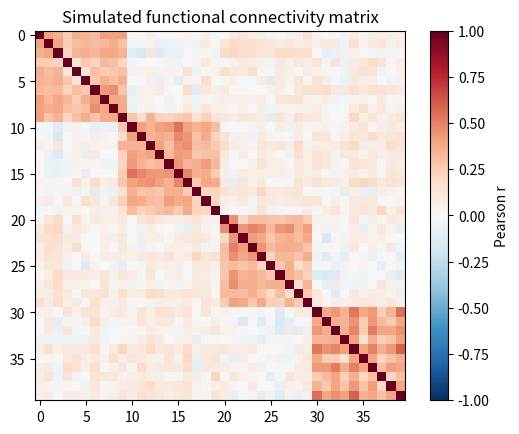
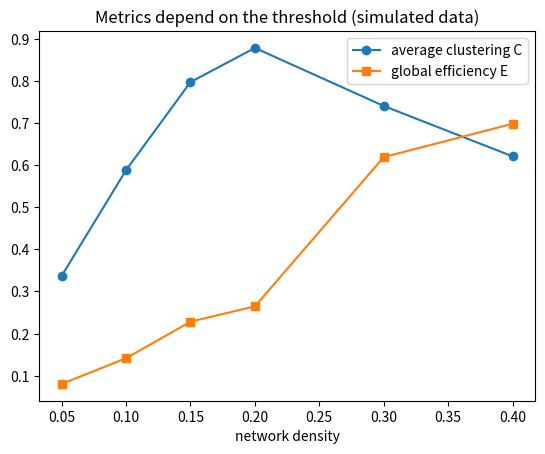
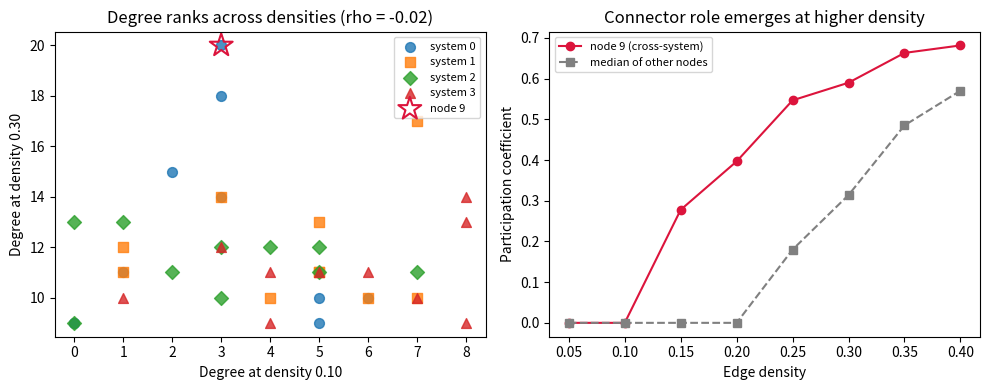
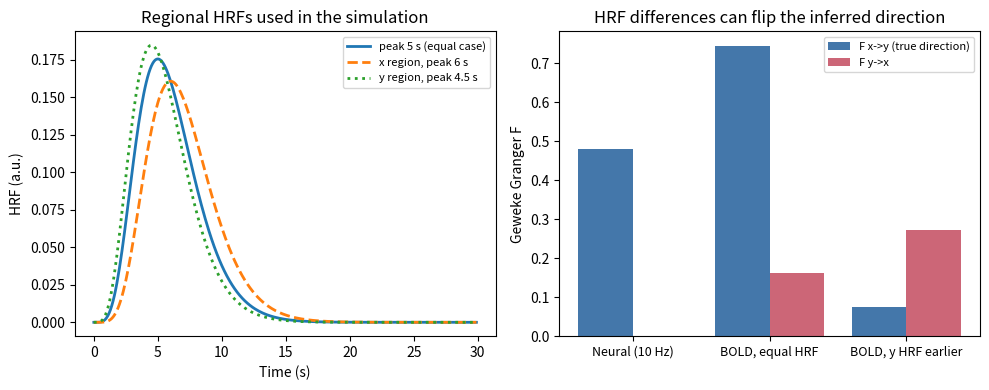
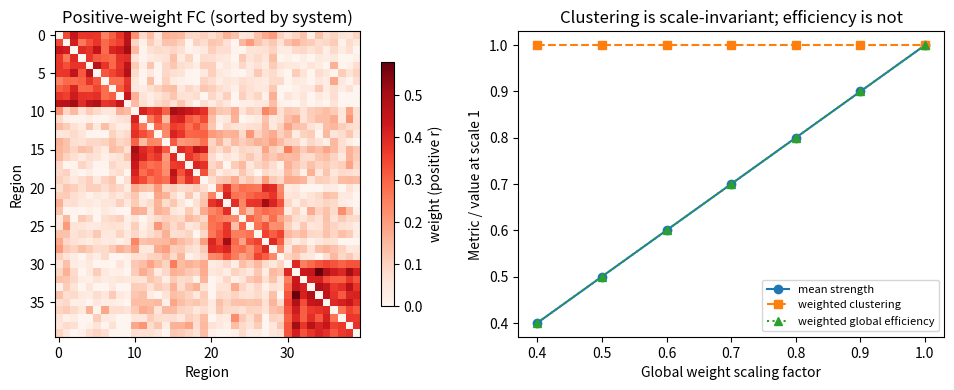
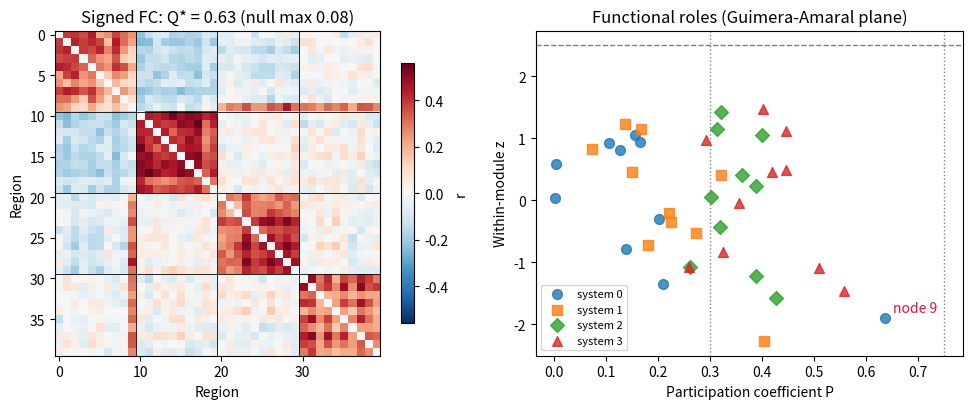
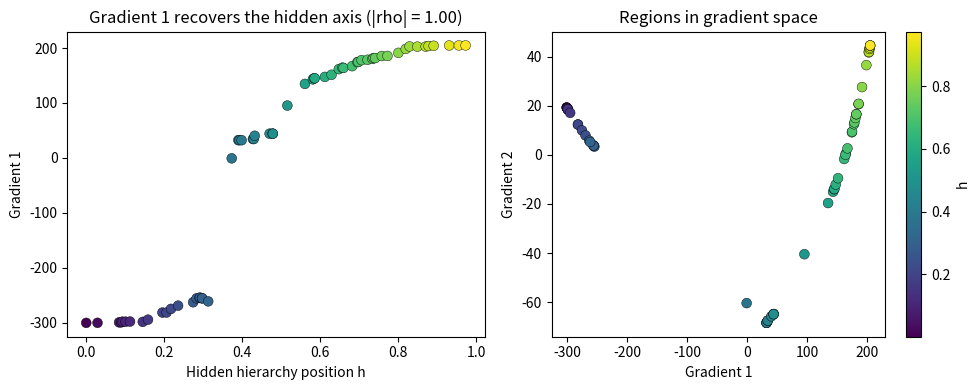
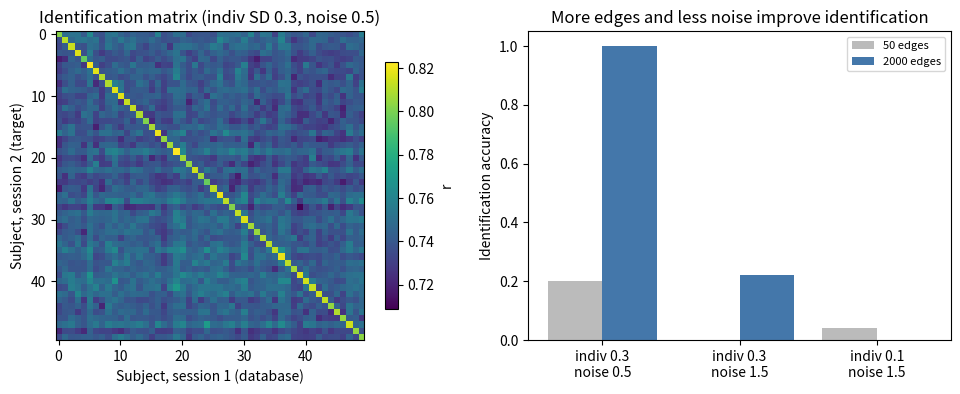
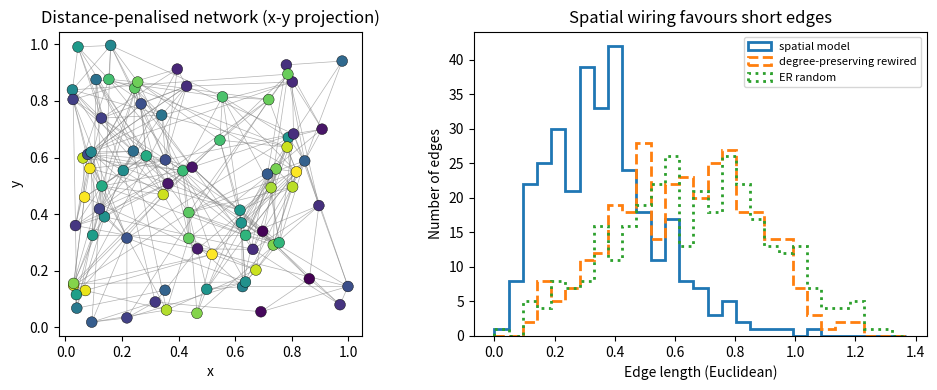
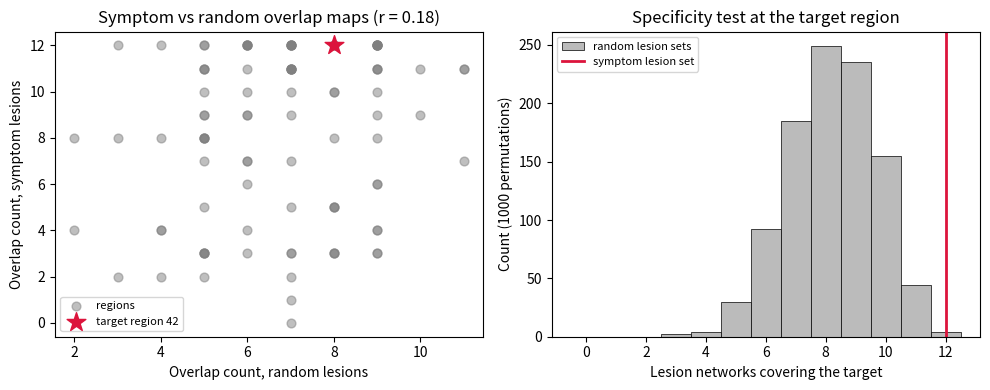

Python code for these plots, in order:
# 依赖：networkx>=3, numpy, scipy, matplotlib
# 数据：numpy 生成的模拟“BOLD”时间序列（模拟数据，仅用于演示方法，不代表真实人脑）。
# 输入格式：N×T 数组，每行是一个脑区（ROI）的平均时间序列，另有长度为 N 的功能系统标签。
# 模拟设定：40 个脑区分属 4 个功能系统（每个 10 个脑区），200 个时间点；
# 每个脑区的信号 = 所属系统的共同波动 + 微弱的全脑共同波动 + 独立噪声；
# 脑区 9 额外接收系统 1 的信号，模拟一个跨系统的连接枢纽。
# 真实数据可用 Nilearn 等工具按图谱提取 ROI 时间序列后，替换 simulate_bold 的输出。
# 后续示例（格兰杰因果、加权指标、含负权模块度、连接组梯度、指纹识别、空间嵌入、病变网络映射）
# 各自在单元内生成模拟数据，设定写在单元开头的注释中；所有单元可独立运行。

# %% 示例：从 ROI 时间序列估计功能连接矩阵
# 用皮尔逊相关得到 40×40 的功能连接矩阵 R，再做 Fisher z 变换（对角线先置 0，避免 artanh(1)=∞）。
# 输出：系统内与系统间的平均相关；热图中应呈现 4 个对角块，对应 4 个模拟功能系统。
# 系统间平均相关略大于 0，来自模拟中的全脑共同波动（类比真实数据中的全局信号）。
import numpy as np
import matplotlib.pyplot as plt

def simulate_bold(n_mod=4, per=10, T=200, seed=0):
    """模拟数据，仅用于演示方法。返回 (时间序列 N×T, 系统标签)。"""
    rng = np.random.default_rng(seed)
    labels = np.repeat(np.arange(n_mod), per)
    sys_sig = rng.standard_normal((n_mod, T))
    glob = rng.standard_normal(T)
    load = rng.uniform(0.4, 1.0, size=n_mod * per)   # 各脑区对本系统的载荷不同
    X = load[:, None] * sys_sig[labels] + 0.3 * glob + rng.standard_normal((n_mod * per, T))
    X[9] += 0.8 * sys_sig[1]                          # 脑区 9：跨系统连接枢纽
    return X, labels

X, labels = simulate_bold()
N = X.shape[0]

R = np.corrcoef(X)                 # 按行计算：每行一个脑区
R0 = R.copy()
np.fill_diagonal(R0, 0)
Z = np.arctanh(R0)                 # Fisher z，组水平统计通常在 z 上进行

same = labels[:, None] == labels[None, :]
off = ~np.eye(N, dtype=bool)
print("系统内平均 r =", round(R[same & off].mean(), 3))
print("系统间平均 r =", round(R[~same].mean(), 3))
print("Fisher z 的取值范围：", round(Z[off].min(), 2), "~", round(Z[off].max(), 2))

plt.imshow(R, cmap="RdBu_r", vmin=-1, vmax=1)
plt.colorbar(label="Pearson r")
plt.title("Simulated functional connectivity matrix")
plt.show()

# %% 示例：比例阈值下网络指标随密度变化
# proportional_threshold 保留 |r| 最大的前 density 比例的边，得到二值无向图。
# 在密度 0.05–0.40 上计算平均聚集系数 C、全局效率 E、连通分量数，并与同边数的 ER 随机图比较。
# 输出解读：E 随密度单调上升；C 先升后降（系统内的强边用完后，新增的是跨系统的弱边）；
# 低密度时网络断成多个分量；C/C_rand 随密度下降。
# 同一个相关矩阵在不同密度下给出不同的“拓扑”，只报告单一密度会使结论依赖于该选择。
import numpy as np
import networkx as nx
import matplotlib.pyplot as plt

def simulate_bold(n_mod=4, per=10, T=200, seed=0):
    rng = np.random.default_rng(seed)   # 模拟数据，仅用于演示方法
    labels = np.repeat(np.arange(n_mod), per)
    sys_sig = rng.standard_normal((n_mod, T))
    glob = rng.standard_normal(T)
    load = rng.uniform(0.4, 1.0, size=n_mod * per)
    X = load[:, None] * sys_sig[labels] + 0.3 * glob + rng.standard_normal((n_mod * per, T))
    X[9] += 0.8 * sys_sig[1]
    return X, labels

def proportional_threshold(R, density):
    """保留 |r| 最大的前 density 比例的边，返回含全部 N 个节点的无向图。"""
    N = R.shape[0]
    iu = np.triu_indices(N, k=1)
    w = np.abs(R[iu])
    m = int(round(density * len(w)))
    keep = np.argsort(w)[::-1][:m]
    G = nx.Graph()
    G.add_nodes_from(range(N))
    G.add_edges_from(zip(iu[0][keep], iu[1][keep]))
    return G

X, labels = simulate_bold()
R = np.corrcoef(X)
N = R.shape[0]

rows = []
for d in [0.05, 0.10, 0.15, 0.20, 0.30, 0.40]:
    G = proportional_threshold(R, d)
    Gr = nx.gnm_random_graph(N, G.number_of_edges(), seed=1)
    C, E = nx.average_clustering(G), nx.global_efficiency(G)
    Cr = nx.average_clustering(Gr)
    rows.append((d, C, E, nx.number_connected_components(G), C / max(Cr, 1e-9)))

print("密度   C      E      分量数  C/C_rand")
for d, C, E, nc, ratio in rows:
    print(f"{d:.2f}  {C:.3f}  {E:.3f}  {nc:5d}   {ratio:.2f}")

ds = [r[0] for r in rows]
plt.plot(ds, [r[1] for r in rows], "o-", label="average clustering C")
plt.plot(ds, [r[2] for r in rows], "s-", label="global efficiency E")
plt.xlabel("network density")
plt.legend()
plt.title("Metrics depend on the threshold (simulated data)")
plt.show()

# %% 示例：枢纽排序对阈值的依赖——度与参与系数
# 已知系统标签时，参与系数 P_i = 1 - Σ_s (k_is / k_i)^2，k_is 为节点 i 连到系统 s 的边数。
# 分别在密度 0.10 与 0.30 下列出度最高的 5 个脑区，并查看脑区 9（跨系统枢纽）的参与系数排名。
# 输出解读：密度 0.10 时度最高的是系统内载荷大的“省内”脑区，所有边都在系统内，
# 脑区 9 的跨系统边尚未进入网络，P[9] = 0；密度 0.30 时它的度和参与系数都位居前列；
# 两种密度下度排序的 Spearman 相关很低。真实数据中模块标签本身也是估计出来的，
# 因此枢纽结论应在多个密度、多个图谱下检查稳定性。
import numpy as np
import networkx as nx
from scipy.stats import spearmanr

def simulate_bold(n_mod=4, per=10, T=200, seed=0):
    rng = np.random.default_rng(seed)   # 模拟数据，仅用于演示方法
    labels = np.repeat(np.arange(n_mod), per)
    sys_sig = rng.standard_normal((n_mod, T))
    glob = rng.standard_normal(T)
    load = rng.uniform(0.4, 1.0, size=n_mod * per)
    X = load[:, None] * sys_sig[labels] + 0.3 * glob + rng.standard_normal((n_mod * per, T))
    X[9] += 0.8 * sys_sig[1]
    return X, labels

def proportional_threshold(R, density):
    N = R.shape[0]
    iu = np.triu_indices(N, k=1)
    w = np.abs(R[iu])
    m = int(round(density * len(w)))
    keep = np.argsort(w)[::-1][:m]
    G = nx.Graph()
    G.add_nodes_from(range(N))
    G.add_edges_from(zip(iu[0][keep], iu[1][keep]))
    return G

def participation(G, labels):
    """参与系数；度为 0 的节点记为 0。"""
    n_mod = labels.max() + 1
    P = np.zeros(G.number_of_nodes())
    for i in G.nodes():
        k = G.degree(i)
        if k == 0:
            continue
        kis = np.bincount([labels[j] for j in G.neighbors(i)], minlength=n_mod)
        P[i] = 1 - np.sum((kis / k) ** 2)
    return P

X, labels = simulate_bold()
R = np.corrcoef(X)

for d in [0.10, 0.30]:
    G = proportional_threshold(R, d)
    deg = np.array([G.degree(i) for i in G.nodes()])
    top = np.argsort(deg)[::-1][:5]
    P = participation(G, labels)
    rank9 = int((P > P[9]).sum()) + 1
    print(f"密度 {d:.2f}：度最高的 5 个脑区 = {top.tolist()}，度 = {deg[top].tolist()}")
    print(f"  脑区 9 的参与系数 = {P[9]:.2f}，在 40 个脑区中排第 {rank9}（并列计同名次）；"
          f"参与系数 > 0 的脑区共 {int((P > 0).sum())} 个")

deg10 = [d for _, d in proportional_threshold(R, 0.10).degree()]
deg30 = [d for _, d in proportional_threshold(R, 0.30).degree()]
rho, _ = spearmanr(deg10, deg30)
print("两种密度下度排序的 Spearman 相关 =", round(rho, 3))

import matplotlib.pyplot as plt
dens = np.linspace(0.05, 0.40, 8)
P9, Poth = [], []
for d in dens:
    Pd = participation(proportional_threshold(R, d), labels)
    P9.append(Pd[9]); Poth.append(np.median(np.delete(Pd, 9)))
deg10, deg30 = np.array(deg10), np.array(deg30)
fig, axes = plt.subplots(1, 2, figsize=(10, 4))
for m, mk in zip(range(4), "osD^"):
    idx = labels == m
    axes[0].scatter(deg10[idx], deg30[idx], marker=mk, s=50, alpha=0.8, label=f"system {m}")
axes[0].scatter(deg10[9], deg30[9], marker="*", s=300, facecolor="none", edgecolor="crimson", lw=1.5, label="node 9")
axes[0].set(xlabel="Degree at density 0.10", ylabel="Degree at density 0.30",
            title=f"Degree ranks across densities (rho = {rho:.2f})")
axes[0].legend(fontsize=8)
axes[1].plot(dens, P9, "o-", color="crimson", label="node 9 (cross-system)")
axes[1].plot(dens, Poth, "s--", color="gray", label="median of other nodes")
axes[1].set(xlabel="Edge density", ylabel="Participation coefficient", title="Connector role emerges at higher density")
axes[1].legend(fontsize=8)
plt.tight_layout(); plt.show()

# %% 示例：格兰杰因果——神经层面正确，经过区域不同的血流动力学延迟后可能反向
# 模拟两个脑区的“神经”信号：x 驱动 y（y_t 依赖 x_{t-1}），反向耦合为 0。
# granger_F 用最小二乘拟合 p 阶向量自回归，返回 Geweke 形式的 F_{x→y} = ln(受限残差方差 / 完整残差方差)。
# 然后把两路信号分别与峰值时间不同的伽马型血流动力学响应函数（HRF）卷积并降采样，模拟 BOLD：
# 情形 1：两区 HRF 相同；情形 2：被驱动的 y 区 HRF 峰值反而更早（区域间 HRF 差异约 1–2 秒在文献中常见）。
# 输出解读：神经信号上 F_{x→y} 远大于 F_{y→x}；HRF 相同时方向大体保留；
# y 区 HRF 更早时，BOLD 上的“因果方向”可能被削弱甚至反转。数值为模拟结果，仅说明机制。
import numpy as np
from scipy.stats import gamma

def granger_F(src, dst, p=2):
    """Geweke 形式的格兰杰因果量 F_{src→dst} = ln(var_restricted / var_full)。"""
    T = len(dst)
    Y = dst[p:]
    lags_dst = np.column_stack([dst[p - k:T - k] for k in range(1, p + 1)])
    lags_src = np.column_stack([src[p - k:T - k] for k in range(1, p + 1)])
    ones = np.ones((T - p, 1))
    Xr = np.hstack([ones, lags_dst])
    Xf = np.hstack([ones, lags_dst, lags_src])
    rr = Y - Xr @ np.linalg.lstsq(Xr, Y, rcond=None)[0]
    rf = Y - Xf @ np.linalg.lstsq(Xf, Y, rcond=None)[0]
    return np.log(rr.var() / rf.var())

def hrf(t, peak):
    """简化的单伽马 HRF，峰值约在 peak 秒（形状参数 a = peak + 1，尺度 1）。"""
    h = gamma.pdf(t, a=peak + 1, scale=1.0)
    return h / h.sum()

rng = np.random.default_rng(0)
dt, T = 0.1, 60000                       # 神经信号 10 Hz、共 6000 秒（模拟数据）
x = np.zeros(T); y = np.zeros(T)
for t in range(1, T):                    # 一阶自回归神经动力学，x → y，延迟 0.1 s
    x[t] = 0.9 * x[t - 1] + rng.standard_normal()
    y[t] = 0.9 * y[t - 1] + 0.5 * x[t - 1] + rng.standard_normal()

print(f"神经信号（10 Hz）：F_x→y = {granger_F(x, y):.3f}，F_y→x = {granger_F(y, x):.3f}")

th = np.arange(0, 30, dt)
step = int(2.0 / dt)                     # 降采样到 TR = 2 s
Fres = [(granger_F(x, y), granger_F(y, x))]   # 记录各情形的 F 值，供作图
for name, px, py in [("两区 HRF 峰值相同(5 s, 5 s)", 5.0, 5.0),
                     ("y 区 HRF 更早(x: 6 s, y: 4.5 s)", 6.0, 4.5)]:
    bx = np.convolve(x, hrf(th, px))[:T][::step]
    by = np.convolve(y, hrf(th, py))[:T][::step]
    bx = bx + 0.05 * bx.std() * rng.standard_normal(len(bx))   # 少量测量噪声
    by = by + 0.05 * by.std() * rng.standard_normal(len(by))
    fxy, fyx = granger_F(bx, by), granger_F(by, bx)
    verdict = "x→y" if fxy > fyx else "y→x"
    print(f"BOLD（TR=2 s），{name}：F_x→y = {fxy:.3f}，F_y→x = {fyx:.3f}，判定方向 {verdict}")
    Fres.append((fxy, fyx))

import matplotlib.pyplot as plt
fig, axes = plt.subplots(1, 2, figsize=(10, 4))
for pk, ls, lab in [(5.0, "-", "peak 5 s (equal case)"), (6.0, "--", "x region, peak 6 s"), (4.5, ":", "y region, peak 4.5 s")]:
    axes[0].plot(th, hrf(th, pk) / dt, ls, lw=2, label=lab)
axes[0].set(xlabel="Time (s)", ylabel="HRF (a.u.)", title="Regional HRFs used in the simulation")
axes[0].legend(fontsize=8)
Fres = np.array(Fres)
pos = np.arange(3)
axes[1].bar(pos - 0.2, Fres[:, 0], 0.4, color="#4477AA", label="F x->y (true direction)")
axes[1].bar(pos + 0.2, Fres[:, 1], 0.4, color="#CC6677", label="F y->x")
axes[1].set_xticks(pos, ["Neural (10 Hz)", "BOLD, equal HRF", "BOLD, y HRF earlier"], fontsize=9)
axes[1].set(ylabel="Geweke Granger F", title="HRF differences can flip the inferred direction")
axes[1].legend(fontsize=8)
plt.tight_layout(); plt.show()

# %% 示例：加权脑网络指标与权重归一化
# 用模拟的 4 系统功能连接矩阵（只保留正相关）构建加权网络，比较：
# 强度 s_i、Onnela 加权聚集系数（networkx 的 clustering(weight=...) 即此定义，权重先除以最大权重）、
# 加权全局效率（边长取 1/w，Dijkstra 最短路径），以及“对所有权重乘同一常数”后各指标是否改变。
# 输出解读：加权聚集系数对整体缩放不变（已按最大权重归一化）；加权效率随整体缩放成比例变化，
# 因此组间比较加权效率前要决定是否归一化（如除以最大权重或与保持强度的零模型之比），否则“效率差异”可能只是整体 FC 强度差异。
import numpy as np
import networkx as nx

def simulate_fc(n_mod=4, per=10, T=300, seed=0):
    rng = np.random.default_rng(seed)        # 模拟数据，仅用于演示方法
    labels = np.repeat(np.arange(n_mod), per)
    sys_sig = rng.standard_normal((n_mod, T))
    load = rng.uniform(0.4, 1.0, size=n_mod * per)
    X = load[:, None] * sys_sig[labels] + 0.3 * rng.standard_normal(T) + rng.standard_normal((n_mod * per, T))
    return np.corrcoef(X), labels

def weighted_graph(W):
    G = nx.Graph()
    N = W.shape[0]
    G.add_nodes_from(range(N))
    for i in range(N):
        for j in range(i + 1, N):
            if W[i, j] > 0:
                G.add_edge(i, j, weight=W[i, j], length=1.0 / W[i, j])
    return G

def weighted_global_efficiency(G):
    N = G.number_of_nodes()
    tot = 0.0
    for i, dist in nx.all_pairs_dijkstra_path_length(G, weight="length"):
        tot += sum(1.0 / d for j, d in dist.items() if j != i)
    return tot / (N * (N - 1))

R, labels = simulate_fc()
W = np.clip(R, 0, None)                       # 只保留正权（负权需另行处理）
np.fill_diagonal(W, 0)

for scale in [1.0, 0.7]:                      # 0.7：模拟整体 FC 减弱 30% 的“另一组”
    G = weighted_graph(scale * W)
    s = np.array([d for _, d in G.degree(weight="weight")])
    Cw = nx.average_clustering(G, weight="weight")
    Ew = weighted_global_efficiency(G)
    print(f"整体缩放 ×{scale}: 平均强度 = {s.mean():.3f}，加权聚集 = {Cw:.4f}，加权全局效率 = {Ew:.4f}")

G = weighted_graph(W)
s = np.array([d for _, d in G.degree(weight="weight")])
print("强度最高的 5 个节点：", np.argsort(s)[::-1][:5].tolist())
print("提示：权重整体乘 0.7，效率也乘 0.7；聚集系数不变。")

import matplotlib.pyplot as plt
scales = np.linspace(0.4, 1.0, 7)
met = []
for sc in scales:
    Gs = weighted_graph(sc * W)
    met.append([np.mean([d for _, d in Gs.degree(weight="weight")]),
                nx.average_clustering(Gs, weight="weight"), weighted_global_efficiency(Gs)])
met = np.array(met) / np.array(met)[-1]
fig, axes = plt.subplots(1, 2, figsize=(10, 4))
im = axes[0].imshow(W, cmap="Reds", vmin=0)
fig.colorbar(im, ax=axes[0], shrink=0.8, label="weight (positive r)")
axes[0].set(title="Positive-weight FC (sorted by system)", xlabel="Region", ylabel="Region")
for k, (mk, ls, lab) in enumerate([("o", "-", "mean strength"), ("s", "--", "weighted clustering"),
                                   ("^", ":", "weighted global efficiency")]):
    axes[1].plot(scales, met[:, k], marker=mk, ls=ls, label=lab)
axes[1].set(xlabel="Global weight scaling factor", ylabel="Metric / value at scale 1",
            title="Clustering is scale-invariant; efficiency is not")
axes[1].legend(fontsize=8)
plt.tight_layout(); plt.show()

# %% 示例：含负权的模块度与功能角色划分（Guimerà–Amaral 功能制图）
# 对含正负权的相关矩阵，用 Rubinov & Sporns (2011) 的非对称模块度
#   Q* = Q+ − [v−/(v+ + v−)] Q−
# 评价给定划分；再对正权网络计算模块内度 z 分数与参与系数 P，按 Guimerà & Amaral (2005) 的阈值
# （z ≥ 2.5 为枢纽；P 分界 0.30/0.75 用于枢纽）给节点分角色。
# 输出解读：真实系统划分的 Q* 明显高于随机打乱标签的 Q*；模拟中的跨系统节点 9 应有最高的 P。
# 小网络里很少有节点达到 z ≥ 2.5，这是该阈值源自大型网络的缘故，阈值不宜机械套用。
import numpy as np

def simulate_fc(n_mod=4, per=10, T=300, seed=1):
    rng = np.random.default_rng(seed)        # 模拟数据，仅用于演示方法
    labels = np.repeat(np.arange(n_mod), per)
    sys_sig = rng.standard_normal((n_mod, T))
    sys_sig[1] -= 0.6 * sys_sig[0]           # 系统 0 与 1 反相关，产生负权
    load = rng.uniform(0.4, 1.0, size=n_mod * per)
    X = load[:, None] * sys_sig[labels] + rng.standard_normal((n_mod * per, T))
    X[9] += 0.9 * sys_sig[2] + 0.9 * sys_sig[3]   # 节点 9：跨系统连接
    return np.corrcoef(X), labels

def modularity_signed(W, labels):
    """Rubinov & Sporns (2011) 非对称加权模块度 Q*。"""
    Wp, Wn = np.clip(W, 0, None), np.clip(-W, 0, None)
    same = labels[:, None] == labels[None, :]
    def q(A):
        v = A.sum()
        if v == 0:
            return 0.0, 0.0
        k = A.sum(1)
        return ((A - np.outer(k, k) / v) * same).sum() / v, v
    qp, vp = q(Wp)
    qn, vn = q(Wn)
    return qp - vn / (vp + vn) * qn

def roles(W, labels):
    """正权网络的模块内强度 z 分数与参与系数。"""
    A = np.clip(W, 0, None)
    k = A.sum(1)
    M = labels.max() + 1
    kis = np.column_stack([A[:, labels == m].sum(1) for m in range(M)])
    P = 1 - ((kis / k[:, None]) ** 2).sum(1)
    k_in = kis[np.arange(len(labels)), labels]
    z = np.zeros(len(labels))
    for m in range(M):
        idx = labels == m
        z[idx] = (k_in[idx] - k_in[idx].mean()) / (k_in[idx].std() + 1e-12)
    return z, P

R, labels = simulate_fc()
np.fill_diagonal(R, 0)
rng = np.random.default_rng(0)
q_true = modularity_signed(R, labels)
q_perm = [modularity_signed(R, rng.permutation(labels)) for _ in range(200)]
print(f"真实系统划分 Q* = {q_true:.3f}；随机标签 Q* 均值 = {np.mean(q_perm):.3f}，最大 = {np.max(q_perm):.3f}")
print("负权占全部权重绝对值的比例 =", round(np.clip(-R, 0, None).sum() / np.abs(R).sum(), 3))

z, P = roles(R, labels)
print("参与系数最高的 3 个节点：", np.argsort(P)[::-1][:3].tolist(), "P =", np.round(np.sort(P)[::-1][:3], 2).tolist())
print("模块内 z 最高的 3 个节点：", np.argsort(z)[::-1][:3].tolist(), "z =", np.round(np.sort(z)[::-1][:3], 2).tolist())
hub = z >= 2.5
print("z ≥ 2.5 的枢纽数 =", int(hub.sum()), "（40 个节点的小网络中通常为 0）")
for i in np.where(hub)[0]:
    role = "省内枢纽" if P[i] < 0.30 else ("连接枢纽" if P[i] < 0.75 else "交汇枢纽")
    print(f"  节点 {i}: z = {z[i]:.2f}, P = {P[i]:.2f} → {role}")

import matplotlib.pyplot as plt
fig, axes = plt.subplots(1, 2, figsize=(10, 4.2))
vmax = np.abs(R).max()
im = axes[0].imshow(R, cmap="RdBu_r", vmin=-vmax, vmax=vmax)
for b in np.where(np.diff(labels))[0] + 0.5:
    axes[0].axhline(b, color="k", lw=0.6); axes[0].axvline(b, color="k", lw=0.6)
fig.colorbar(im, ax=axes[0], shrink=0.8, label="r")
axes[0].set(title=f"Signed FC: Q* = {q_true:.2f} (null max {np.max(q_perm):.2f})", xlabel="Region", ylabel="Region")
for m, mk in zip(range(4), "osD^"):
    idx = labels == m
    axes[1].scatter(P[idx], z[idx], marker=mk, s=50, alpha=0.8, label=f"system {m}")
axes[1].annotate("node 9", (P[9], z[9]), xytext=(6, 4), textcoords="offset points", color="crimson")
axes[1].axhline(2.5, color="gray", ls="--", lw=1)
for x0 in (0.30, 0.75):
    axes[1].axvline(x0, color="gray", ls=":", lw=1)
axes[1].set(xlabel="Participation coefficient P", ylabel="Within-module z", title="Functional roles (Guimera-Amaral plane)")
axes[1].legend(fontsize=8)
plt.tight_layout(); plt.show()

# %% 示例：连接组梯度——扩散映射嵌入
# 模拟 60 个脑区沿一条隐藏的“感觉–联合”轴 h ∈ [0,1] 排列，FC 随 |h_i − h_j| 衰减，并加噪声。
# 按常见做法：每行只保留最强 10% 的连接，计算行向量的余弦相似度作为亲和矩阵 K，
# 做 α = 0.5 的扩散映射：先 K_α = D^{-α} K D^{-α}，再行归一化为马尔可夫矩阵，取非平凡特征向量。
# 输出解读：第一梯度与隐藏轴 h 的 Spearman 相关绝对值接近 1（梯度符号任意）；
# 第二梯度与隐藏轴的关系弱得多（它捕捉的是与第一梯度正交的次要变化）。梯度描述的是“连接模式的相似性”沿皮层的连续变化，而不是离散模块。
import numpy as np
from scipy.stats import spearmanr

rng = np.random.default_rng(3)                # 模拟数据，仅用于演示方法
N, T = 60, 400
h = np.sort(rng.uniform(0, 1, N))             # 隐藏的层级位置
C = np.exp(-np.abs(h[:, None] - h[None, :]) / 0.2)       # 真实协方差随层级距离衰减
L = np.linalg.cholesky(C + 1e-6 * np.eye(N))
X = L @ rng.standard_normal((N, T)) + 0.5 * rng.standard_normal((N, T))
R = np.corrcoef(X)
np.fill_diagonal(R, 0)

def diffusion_map(R, top=0.10, alpha=0.5, n_comp=3):
    A = R.copy()
    thr = np.quantile(A, 1 - top, axis=1, keepdims=True)
    A[A < thr] = 0                            # 每行保留最强 10%
    norms = np.linalg.norm(A, axis=1, keepdims=True)
    K = (A @ A.T) / (norms @ norms.T)         # 余弦相似度
    K = np.clip(K, 0, None)
    d = K.sum(1)
    Ka = K / np.outer(d ** alpha, d ** alpha)
    da = Ka.sum(1)
    S = Ka / np.sqrt(np.outer(da, da))        # 对称化，便于求特征分解
    vals, vecs = np.linalg.eigh(S)
    order = np.argsort(vals)[::-1]
    vals, vecs = vals[order], vecs[:, order]
    psi = vecs / vecs[:, [0]]                 # 还原为马尔可夫矩阵的右特征向量
    lam = vals[1:n_comp + 1]
    return psi[:, 1:n_comp + 1] * (lam / (1 - lam)), lam

grads, lam = diffusion_map(R)
rho1, _ = spearmanr(grads[:, 0], h)
rho2, _ = spearmanr(grads[:, 1], h)
print(f"梯度 1 与隐藏轴的 Spearman |ρ| = {abs(rho1):.3f}")
print(f"梯度 2 与隐藏轴的 Spearman |ρ| = {abs(rho2):.3f}")
print("前 3 个非平凡特征值：", np.round(lam, 3).tolist())

import matplotlib.pyplot as plt
fig, axes = plt.subplots(1, 2, figsize=(10, 4))
axes[0].scatter(h, grads[:, 0], c=h, cmap="viridis", s=50, edgecolor="k", lw=0.3)
axes[0].set(xlabel="Hidden hierarchy position h", ylabel="Gradient 1",
            title=f"Gradient 1 recovers the hidden axis (|rho| = {abs(rho1):.2f})")
sc = axes[1].scatter(grads[:, 0], grads[:, 1], c=h, cmap="viridis", s=50, edgecolor="k", lw=0.3)
fig.colorbar(sc, ax=axes[1], label="h")
axes[1].set(xlabel="Gradient 1", ylabel="Gradient 2", title="Regions in gradient space")
plt.tight_layout(); plt.show()

# %% 示例：功能连接指纹识别与差异可识别性
# 模拟 50 名被试、各两次扫描（session 1/2）。每人的 FC = 群体共同模式 + 个体特异模式 + 扫描噪声。
# 识别：对 session 2 的每个人，在 session 1 的“数据库”中找边向量相关最高的人，命中即识别正确（Finn 等, 2015 的思路）。
# 差异可识别性 I_diff = 同一人跨扫描相关的均值 − 不同人之间相关的均值（Amico & Goñi, 2018）。
# 输出解读：个体特异成分越强、使用的边越多，识别率和 I_diff 越高；
# 只用少量边或扫描噪声大（扫描时间短）时识别率下降。识别率高说明个体差异稳定，不等于这些差异与行为有关。
import numpy as np

rng = np.random.default_rng(7)                # 模拟数据，仅用于演示方法
N_sub, n_edge = 50, 2000
group = rng.standard_normal(n_edge)

def simulate(indiv_sd, noise_sd):
    indiv = indiv_sd * rng.standard_normal((N_sub, n_edge))
    s1 = group + indiv + noise_sd * rng.standard_normal((N_sub, n_edge))
    s2 = group + indiv + noise_sd * rng.standard_normal((N_sub, n_edge))
    return s1, s2

def identify(s1, s2, edges):
    a = s1[:, edges]; b = s2[:, edges]
    a = (a - a.mean(1, keepdims=True)) / a.std(1, keepdims=True)
    b = (b - b.mean(1, keepdims=True)) / b.std(1, keepdims=True)
    Cm = b @ a.T / len(edges)                 # 行：目标被试；列：数据库被试
    acc = np.mean(Cm.argmax(1) == np.arange(N_sub))
    i_self = np.mean(np.diag(Cm))
    i_other = (Cm.sum() - np.trace(Cm)) / (N_sub * (N_sub - 1))
    return acc, i_self - i_other

print("个体成分SD  扫描噪声SD  使用边数  识别率  I_diff")
acc_list = []                                 # 记录识别率，供作图
for indiv_sd, noise_sd in [(0.3, 0.5), (0.3, 1.5), (0.1, 1.5)]:
    s1, s2 = simulate(indiv_sd, noise_sd)
    for m in [50, 2000]:
        edges = rng.choice(n_edge, m, replace=False)
        acc, idiff = identify(s1, s2, edges)
        acc_list.append(acc)
        print(f"   {indiv_sd:.1f}        {noise_sd:.1f}       {m:5d}    {acc:.2f}   {idiff:.3f}")

import matplotlib.pyplot as plt
s1, s2 = simulate(0.3, 0.5)                   # 另抽一组数据画识别矩阵（全部边）
a = (s1 - s1.mean(1, keepdims=True)) / s1.std(1, keepdims=True)
b = (s2 - s2.mean(1, keepdims=True)) / s2.std(1, keepdims=True)
Cm = b @ a.T / n_edge
fig, axes = plt.subplots(1, 2, figsize=(10, 4))
im = axes[0].imshow(Cm, cmap="viridis")
fig.colorbar(im, ax=axes[0], shrink=0.8, label="r")
axes[0].set(xlabel="Subject, session 1 (database)", ylabel="Subject, session 2 (target)",
            title="Identification matrix (indiv SD 0.3, noise 0.5)")
acc_arr = np.array(acc_list).reshape(3, 2)
pos = np.arange(3)
axes[1].bar(pos - 0.2, acc_arr[:, 0], 0.4, color="#BBBBBB", label="50 edges")
axes[1].bar(pos + 0.2, acc_arr[:, 1], 0.4, color="#4477AA", label="2000 edges")
axes[1].set_xticks(pos, ["indiv 0.3\nnoise 0.5", "indiv 0.3\nnoise 1.5", "indiv 0.1\nnoise 1.5"])
axes[1].set(ylabel="Identification accuracy", ylim=(0, 1.05), title="More edges and less noise improve identification")
axes[1].legend(fontsize=8)
plt.tight_layout(); plt.show()

# %% 示例：空间嵌入与布线代价——距离惩罚生成模型 vs 度保持随机化
# 在单位立方体内随机放置 80 个“脑区”，按 P(i~j) ∝ exp(−d_ij/λ) 生成空间网络（布线倾向短程）。
# 比较三者的总布线长度 Σ d_ij 与平均聚集系数：空间网络、同度序列的随机重连网络、同边数 ER 网络。
# 输出解读：空间网络的布线长度远低于两种随机网络，聚集系数则更高——
# 仅凭“节省布线”就能产生高聚集与模块化，因此用不保留空间信息的零模型检验脑网络的“小世界”会高估其特殊性。
import numpy as np
import networkx as nx

rng = np.random.default_rng(11)               # 模拟数据，仅用于演示方法
N, m_target, lam = 80, 320, 0.15
pos = rng.uniform(0, 1, (N, 3))
D = np.linalg.norm(pos[:, None] - pos[None, :], axis=2)
iu = np.triu_indices(N, 1)
p = np.exp(-D[iu] / lam)
p /= p.sum()
chosen = rng.choice(len(p), m_target, replace=False, p=p)
G = nx.Graph()
G.add_nodes_from(range(N))
G.add_edges_from(zip(iu[0][chosen], iu[1][chosen]))

def wiring(G):
    return sum(D[u, v] for u, v in G.edges())

Gr = G.copy()
nx.double_edge_swap(Gr, nswap=10 * G.number_of_edges(), max_tries=10 ** 6, seed=1)
Ge = nx.gnm_random_graph(N, G.number_of_edges(), seed=2)
for name, H in [("空间网络", G), ("度保持重连", Gr), ("ER 随机网络", Ge)]:
    print(f"{name:8s}: 边数 = {H.number_of_edges()}, 总布线长度 = {wiring(H):7.1f}, "
          f"平均聚集系数 = {nx.average_clustering(H):.3f}")

lens = np.array([D[u, v] for u, v in G.edges()])
print("空间网络中边长的中位数 =", round(float(np.median(lens)), 3),
      "；全部节点对距离的中位数 =", round(float(np.median(D[iu])), 3))

import matplotlib.pyplot as plt
fig, axes = plt.subplots(1, 2, figsize=(10, 4))
for u, v in G.edges():
    axes[0].plot(pos[[u, v], 0], pos[[u, v], 1], color="gray", lw=0.5, alpha=0.6)
axes[0].scatter(pos[:, 0], pos[:, 1], s=60, c=pos[:, 2], cmap="viridis", edgecolor="k", lw=0.3, zorder=3)
axes[0].set(xlabel="x", ylabel="y", title="Distance-penalised network (x-y projection)", aspect="equal")
bins = np.linspace(0, D.max(), 30)
for H, ls, lab in [(G, "-", "spatial model"), (Gr, "--", "degree-preserving rewired"), (Ge, ":", "ER random")]:
    axes[1].hist([D[u, v] for u, v in H.edges()], bins=bins, histtype="step", ls=ls, lw=2, label=lab)
axes[1].set(xlabel="Edge length (Euclidean)", ylabel="Number of edges", title="Spatial wiring favours short edges")
axes[1].legend(fontsize=8)
plt.tight_layout(); plt.show()

# %% 示例：病变网络映射（LNM）的原理与特异性检验
# 用模拟的“规范连接组”：100 个脑区，FC 由少数几个共享成分 + 噪声产生，其中第 0 个成分方差最大（全脑主轴）。
# 设 A 组 12 个“病灶”位置各不相同，但都与目标区 T 有较强 FC；B 组为 12 个随机位置的病灶。
# LNM：取每个病灶区与全脑的 FC 向量（病灶网络），二值化（|r| 大于阈值）后叠加，得到重叠图。
# 输出解读：A 组的重叠图在目标区 T 处排名第一，置换检验显著；但随机病灶也覆盖了目标区的大部分，
# 而且两组的平均病灶网络与 FC 第一主成分的相关同样高——叠加 FC 行向量会反复取样同一个连接组的主轴，
# 这正是 van den Heuvel 等（2026）对 LNM 特异性的质疑。
# 因此必须与对照病灶组比较（特异性检验），而不只报告重叠峰。
import numpy as np

rng = np.random.default_rng(5)                # 模拟数据，仅用于演示方法
N, T, K = 100, 600, 5
load = rng.standard_normal((N, K)) * np.array([1.0, 0.9, 0.9, 0.7, 0.7])
load[:, 0] = np.abs(load[:, 0]) + 0.3           # 第 0 个成分：全脑同号的主轴（类似全局信号/主梯度）
X = load @ rng.standard_normal((K, T)) + rng.standard_normal((N, T))
R = np.corrcoef(X)
np.fill_diagonal(R, 0)
target = 42

cand = np.argsort(R[target])[::-1]
lesions_A = cand[:12]                          # 与目标区 FC 最强的 12 个区域作为“症状组”病灶
lesions_B = rng.choice(np.setdiff1d(np.arange(N), [target]), 12, replace=False)

def overlap(lesions, thr=0.25):
    return (np.abs(R[lesions]) > thr).sum(0)

ovA, ovB = overlap(lesions_A), overlap(lesions_B)
rankA = int((ovA > ovA[target]).sum()) + 1
rankB = int((ovB > ovB[target]).sum()) + 1
print(f"症状组：目标区 {target} 被 {ovA[target]}/12 个病灶网络覆盖，在 {N} 个区域中排第 {rankA}")
print(f"随机组：目标区被 {ovB[target]}/12 个病灶网络覆盖，排第 {rankB}")
print("两组重叠图之间的相关 =", round(np.corrcoef(ovA, ovB)[0, 1], 3))

w, V = np.linalg.eigh(R)
pc1 = V[:, -1]
mapA = R[lesions_A].mean(0)
mapB = R[lesions_B].mean(0)
print("症状组平均病灶网络与 FC 第一主成分的 |相关| =", round(abs(np.corrcoef(mapA, pc1)[0, 1]), 3))
print("随机组平均病灶网络与 FC 第一主成分的 |相关| =", round(abs(np.corrcoef(mapB, pc1)[0, 1]), 3))
# 特异性检验：在目标区上，症状组覆盖数是否超过 1000 组随机病灶的分布
null = np.array([overlap(rng.choice(np.setdiff1d(np.arange(N), [target]), 12, replace=False))[target]
                 for _ in range(1000)])
print("目标区覆盖数的置换 p 值 =", round((np.sum(null >= ovA[target]) + 1) / 1001, 4))

import matplotlib.pyplot as plt
fig, axes = plt.subplots(1, 2, figsize=(10, 4))
axes[0].scatter(ovB, ovA, s=40, color="gray", alpha=0.5, label="regions")
axes[0].scatter(ovB[target], ovA[target], s=200, marker="*", color="crimson", label=f"target region {target}")
axes[0].set(xlabel="Overlap count, random lesions", ylabel="Overlap count, symptom lesions",
            title=f"Symptom vs random overlap maps (r = {np.corrcoef(ovA, ovB)[0, 1]:.2f})")
axes[0].legend(fontsize=8)
axes[1].hist(null, bins=np.arange(-0.5, 13.5), color="#BBBBBB", edgecolor="k", lw=0.5, label="random lesion sets")
axes[1].axvline(ovA[target], color="crimson", lw=2, label="symptom lesion set")
axes[1].set(xlabel="Lesion networks covering the target", ylabel="Count (1000 permutations)",
            title="Specificity test at the target region")
axes[1].legend(fontsize=8)
plt.tight_layout(); plt.show()
